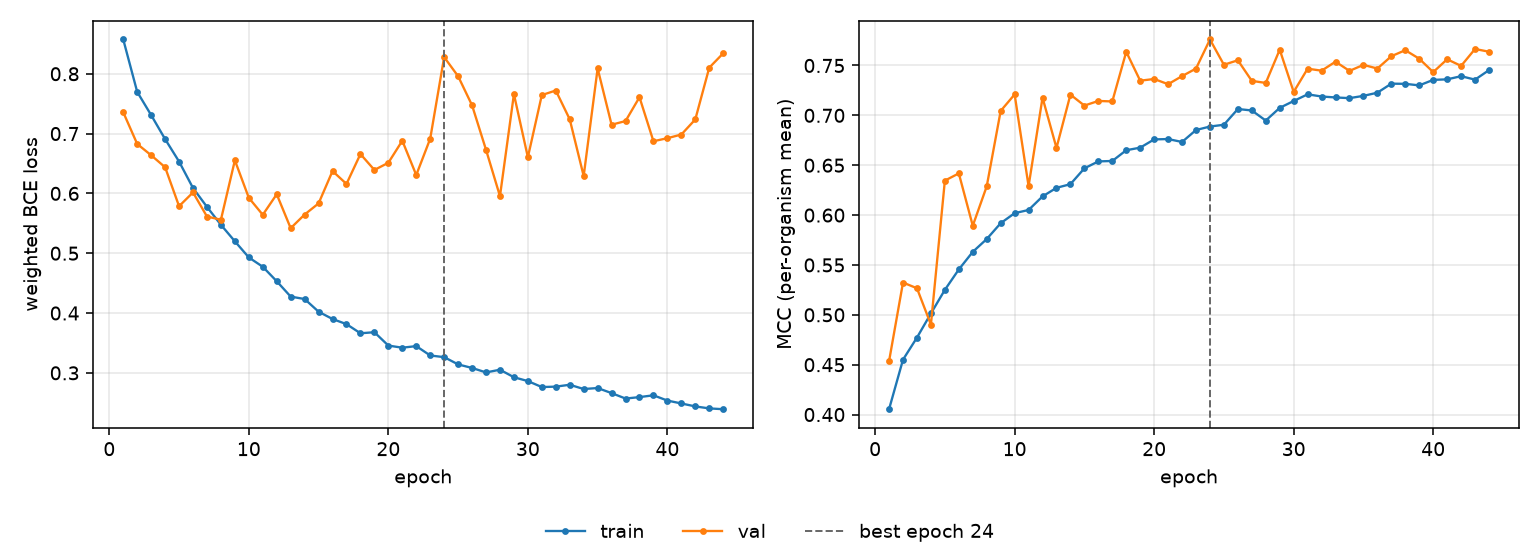

Source data for this figure (header and first rows):
epoch, tr_loss, vl_loss, tr_mcc, vl_mcc, is_best
1, 0.8573, 0.7356, 0.4054, 0.4535, False
2, 0.7697, 0.6826, 0.4551, 0.5324, False
3, 0.7309, 0.6638, 0.4772, 0.5266, False
4, 0.6907, 0.6437, 0.5014, 0.4902, False
5, 0.6532, 0.5786, 0.525, 0.6346, False
6, 0.609, 0.6016, 0.5455, 0.6418, False
7, 0.5774, 0.5613, 0.5631, 0.5893, False
8, 0.5475, 0.556, 0.576, 0.6288, False
9, 0.5199, 0.6553, 0.5919, 0.7045, False
10, 0.4929, 0.5926, 0.6019, 0.721, False
11, 0.4773, 0.5642, 0.6051, 0.629, False
12, 0.4531, 0.5986, 0.6187, 0.7177, False
13, 0.4275, 0.5419, 0.6273, 0.6674, False
14, 0.4234, 0.5647, 0.631, 0.7208, False
15, 0.4022, 0.5833, 0.6469, 0.7098, False
16, 0.39, 0.6373, 0.6538, 0.7144, False
17, 0.3815, 0.6158, 0.6542, 0.7139, False
18, 0.3662, 0.6658, 0.665, 0.7637, False
19, 0.3679, 0.6392, 0.6676, 0.7347, False
20, 0.3456, 0.6512, 0.6759, 0.7365, False
21, 0.3421, 0.6881, 0.6762, 0.7312, False
22, 0.3447, 0.6307, 0.6733, 0.7393, False
23, 0.3291, 0.6914, 0.6853, 0.7469, False
24, 0.3263, 0.8278, 0.6888, 0.7761, True
25, 0.3141, 0.7958, 0.6906, 0.7507, False
26, 0.3082, 0.7473, 0.7064, 0.7552, False
27, 0.3007, 0.673, 0.7049, 0.7346, False
28, 0.3052, 0.5953, 0.6948, 0.7325, False
29, 0.2927, 0.7659, 0.7075, 0.7659, False
30, 0.2862, 0.6604, 0.7144, 0.7235, False
31, 0.2763, 0.7643, 0.7211, 0.7468, False
32, 0.277, 0.772, 0.7189, 0.7448, False
33, 0.2801, 0.7239, 0.7179, 0.7538, False
34, 0.273, 0.629, 0.7173, 0.7446, False
35, 0.2746, 0.8089, 0.7195, 0.7506, False
36, 0.2661, 0.7148, 0.7227, 0.7469, False
37, 0.2571, 0.7209, 0.7318, 0.7593, False
38, 0.2595, 0.7608, 0.7316, 0.7653, False
39, 0.2625, 0.6872, 0.73, 0.7568, False
40, 0.2537, 0.6923, 0.7356, 0.7433, False
41, 0.2488, 0.6984, 0.7361, 0.7562, False
42, 0.2439, 0.7236, 0.7393, 0.7496, False
43, 0.2406, 0.8102, 0.7358, 0.7666, False
44, 0.2392, 0.8342, 0.7454, 0.7638, False
